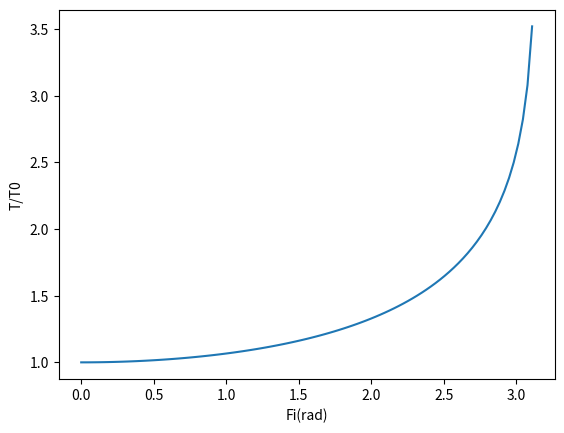

Write Python code to recreate this figure.
# -*- coding: utf-8 -*-
"""
Created on Sat Feb 16 09:19:19 2019

[redacted]
Calculate the period of a simple pendulum and
describe it as the function of the amplitude

"""

import numpy as np
import math
import matplotlib.pyplot as plt
import scipy.special as special

fi = np.linspace(0, math.pi, 100)
A = np.sin(fi/2.0)
tau = 2.0/math.pi*special.ellipk(A**2)
plt.plot(fi, tau)
plt.xlabel('Fi(rad)')
plt.ylabel('T/T0')
plt.show()
